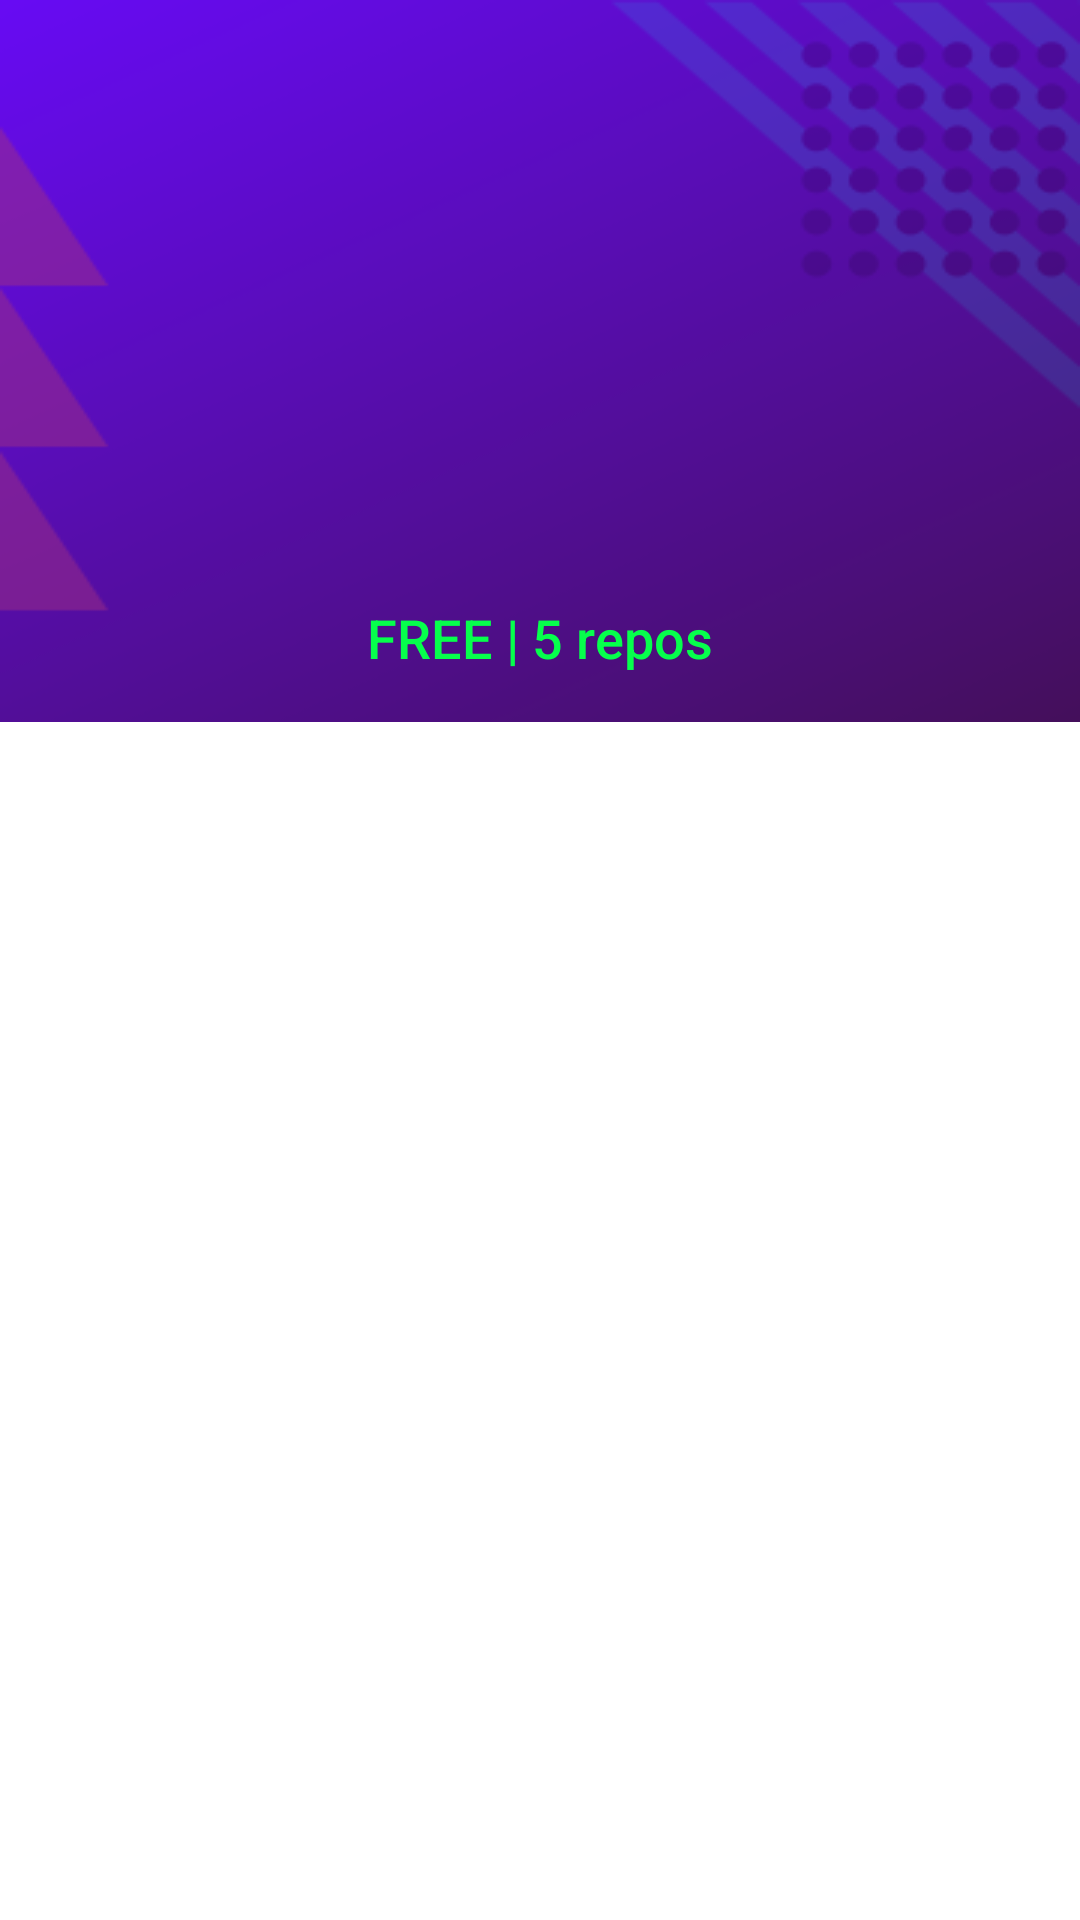

Here is an Android app screen rendered from its layout file. Give the layout XML and the strings, colors and styles it references.
<!-- AndroidManifest.xml: application theme AppTheme -->
<!-- res/layout/fragment_info.xml -->
<?xml version="1.0" encoding="utf-8"?>
<LinearLayout xmlns:android="http://schemas.android.com/apk/res/android"
  xmlns:app="http://schemas.android.com/apk/res-auto"
  xmlns:tools="http://schemas.android.com/tools"
  android:layout_width="match_parent"
  android:layout_height="match_parent"
  android:orientation="vertical"
  >

  <RelativeLayout
    android:layout_width="match_parent"
    android:layout_height="wrap_content"
    android:orientation="vertical"
    >

    <ImageView
      android:layout_width="0dp"
      android:layout_height="0dp"
      android:layout_alignBottom="@+id/infoLayout"
      android:layout_alignEnd="@+id/infoLayout"
      android:layout_alignStart="@+id/infoLayout"
      android:layout_alignTop="@+id/infoLayout"
      android:contentDescription="@string/cd_info_bg"
      android:scaleType="fitXY"
      android:src="@drawable/ic_purple_short_bg"
      />

    <LinearLayout
      android:id="@+id/infoLayout"
      android:layout_width="match_parent"
      android:layout_height="wrap_content"
      android:orientation="vertical"
      >

      <android.support.v7.widget.Toolbar
        android:id="@+id/toolbar"
        android:layout_width="match_parent"
        android:layout_height="?android:attr/actionBarSize"
        android:background="@drawable/bg_toolbar_transparent"
        android:theme="@style/ThemeOverlay.AppCompat.Dark"
        app:popupTheme="@style/ThemeOverlay.AppCompat.Light"
        />

      <RelativeLayout
        android:id="@+id/header"
        android:layout_width="match_parent"
        android:layout_height="wrap_content"
        android:padding="@dimen/padding_normal"
        >

        <ImageView
          android:id="@+id/userAvatarImageView"
          android:layout_width="@dimen/user_avatar"
          android:layout_height="@dimen/user_avatar"
          android:layout_centerHorizontal="true"
          android:contentDescription="@string/cd_avatar"
          android:scaleType="centerCrop"
          app:srcCompat="@drawable/ic_account_circle_accent_24dp"
          />

        <TextView
          android:id="@+id/userNameTextView"
          android:layout_width="wrap_content"
          android:layout_height="wrap_content"
          android:layout_below="@+id/userAvatarImageView"
          android:layout_centerHorizontal="true"
          android:textAllCaps="true"
          android:textAppearance="@style/AppTheme.TextAppearance.RobotoMedium"
          android:textColor="@color/white"
          android:textSize="@dimen/text_size_large"
          tools:text="Hello World"
          />

        <TextView
          android:id="@+id/subscriptionPlanTextView"
          android:layout_width="wrap_content"
          android:layout_height="wrap_content"
          android:layout_below="@+id/userNameTextView"
          android:layout_centerHorizontal="true"
          android:layout_marginTop="@dimen/spacing_small"
          android:text="@string/info_free_plan"
          android:textAppearance="@style/AppTheme.TextAppearance.RobotoMedium"
          android:textColor="@color/green"
          android:textSize="@dimen/text_size_large"
          />
      </RelativeLayout>
    </LinearLayout>
  </RelativeLayout>

  <ScrollView
    android:layout_width="match_parent"
    android:layout_height="wrap_content"
    >
    <FrameLayout
      android:id="@+id/settingsContainer"
      android:layout_width="match_parent"
      android:layout_height="wrap_content"
      />
  </ScrollView>
</LinearLayout>
<!-- resources referenced by this layout -->
<resources>
  <color name="green">#06FF4C</color>
  <color name="white">#FFF</color>
  <dimen name="padding_normal">16dp</dimen>
  <dimen name="spacing_small">8dp</dimen>
  <dimen name="text_size_large">18sp</dimen>
  <dimen name="user_avatar">96dp</dimen>
  <!-- drawable bg_toolbar_transparent (drawable) -->
  <?xml version="1.0" encoding="utf-8"?>
  <shape xmlns:android="http://schemas.android.com/apk/res/android">
    <gradient
      android:angle="90"
      android:endColor="@android:color/transparent"
      android:startColor="@android:color/transparent"
      android:type="linear"/>
  </shape>
  <!-- drawable ic_account_circle_accent_24dp (drawable) -->
  <vector xmlns:android="http://schemas.android.com/apk/res/android"
    android:height="24dp"
    android:viewportHeight="24"
    android:viewportWidth="24"
    android:width="24dp">
    <path
      android:fillColor="@color/white_40"
      android:pathData="M12,19.2C9.5,19.2 7.29,17.92 6,16C6.03,14 10,12.9 12,12.9C14,12.9 17.97,14 18,16C16.71,17.92 14.5,19.2 12,19.2M12,5A3,3 0 0,1 15,8A3,3 0 0,1 12,11A3,3 0 0,1 9,8A3,3 0 0,1 12,5M12,2A10,10 0 0,0 2,12A10,10 0 0,0 12,22A10,10 0 0,0 22,12C22,6.47 17.5,2 12,2Z"/>
  </vector>
  <!-- drawable ic_purple_short_bg: png bitmap (drawable-xxxhdpi, 16111 bytes) -->
  <string name="cd_avatar">User avatar</string>
  <string name="cd_info_bg">Info screen background</string>
  <string name="info_free_plan">FREE | 5 repos</string>
  <style name="AppTheme.TextAppearance.RobotoMedium">
      <item name="android:fontFamily">@string/font_fontFamily_medium</item>
    </style>
  <style name="AppTheme" parent="Theme.AppCompat.DayNight.NoActionBar">
      <item name="colorPrimary">@color/primary</item>
      <item name="colorPrimaryDark">@color/primaryDark</item>
      <item name="colorAccent">@color/accent</item>
      <item name="android:windowBackground">@color/windowBackground</item>
  
      <item name="android:colorControlNormal">@color/colorControlNormal</item>
      <item name="android:colorControlActivated">@color/colorControlActivated</item>
    </style>
  <color name="white_40">#64FFFFFF</color>
  <string name="font_fontFamily_medium" translatable="false">sans-serif-medium</string>
  <color name="primary">#670BF4</color>
  <color name="primaryDark">#401048</color>
  <color name="accent">#4A2A9E</color>
  <color name="windowBackground">#FFF</color>
  <color name="colorControlNormal">#000</color>
  <color name="colorControlActivated">#000</color>
</resources>
